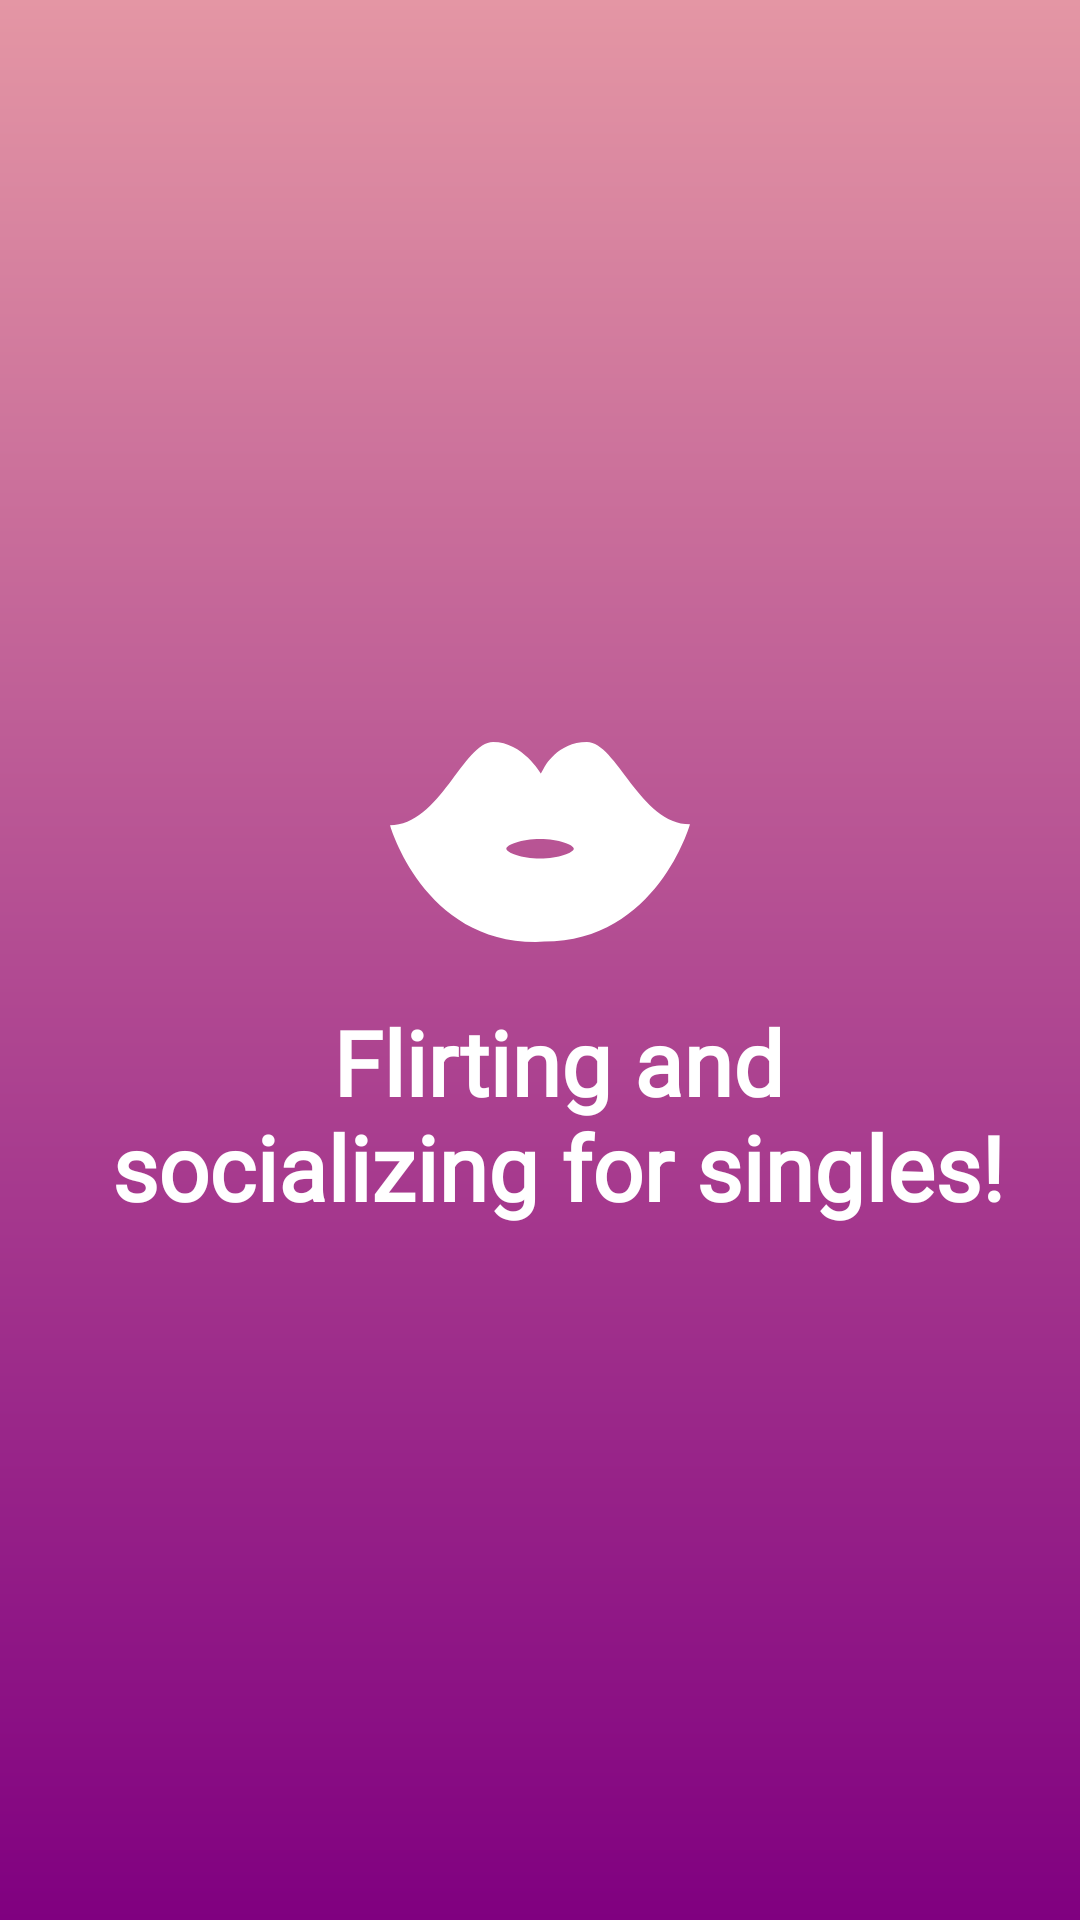

Layout XML and referenced resources for this Android screen:
<!-- AndroidManifest.xml: activity theme SplashActivityStyle -->
<!-- res/layout/activity_splash.xml -->
<?xml version="1.0" encoding="utf-8"?>
<FrameLayout
    xmlns:android="http://schemas.android.com/apk/res/android"
    xmlns:tools="http://schemas.android.com/tools"
    android:layout_width="match_parent"
    android:layout_height="match_parent"
    tools:context=".presentation.splash.SplashActivity">

    <ImageView
        android:layout_width="match_parent"
        android:layout_height="match_parent"
        android:src="@drawable/gradient_1" />

    <LinearLayout
        android:layout_width="wrap_content"
        android:layout_height="wrap_content"
        android:orientation="vertical"
        android:layout_gravity="center">

        <ImageView
            android:id="@+id/ivLips"
            android:layout_width="wrap_content"
            android:layout_height="wrap_content"
            android:layout_gravity="center_horizontal"
            android:src="@drawable/ic_lips_img" />

        <TextView
            android:layout_width="wrap_content"
            android:layout_height="wrap_content"
            android:fontFamily="@font/century_gothic_bold"
            android:textStyle="bold"
            android:layout_marginTop="3dp"
            android:layout_marginStart="12dp"
            android:gravity="center_horizontal"
            android:maxWidth="300dp"
            android:textSize="30sp"
            android:textColor="#ffffff"
            android:text="@string/app_name" />


    </LinearLayout>

</FrameLayout>
<!-- resources referenced by this layout -->
<resources>
  <!-- drawable gradient_1 (drawable) -->
  <?xml version="1.0" encoding="utf-8"?>
  <shape xmlns:android="http://schemas.android.com/apk/res/android">
      <gradient
          android:startColor="#e496a4"
          android:endColor="#800080"
          android:angle="270"/>
      </shape>
  <!-- drawable ic_lips_img (drawable) -->
  <vector xmlns:android="http://schemas.android.com/apk/res/android"
      android:width="100dp"
      android:height="100dp"
      android:viewportWidth="100"
      android:viewportHeight="100">
    <path
        android:pathData="M100,44.094c-16.593,0 -24.494,-27.45 -34.37,-27.45 -9.877,0 -14.225,8.503 -14.225,8.503l-1.116,2.052s-6.042,-10.555 -15.918,-10.555S16.593,44.394 0,44.394c0,0 11.063,38.963 48.595,38.963l2.81,-0.15C88.937,83.207 100,44.094 100,44.094zM50.023,55.5c-6.21,0 -11.244,-2.07 -11.244,-3.288 0,-1.221 5.033,-3.212 11.244,-3.212 6.21,0 11.245,1.993 11.245,3.212 0,1.218 -5.035,3.288 -11.245,3.288z"
        android:fillColor="#fff"/>
  </vector>
  <string name="app_name">Flirting and socializing for singles!</string>
  <style name="SplashActivityStyle" parent="Theme.AppCompat.NoActionBar">
          
          <item name="colorPrimaryDark">#e496a4</item>
      </style>
</resources>
